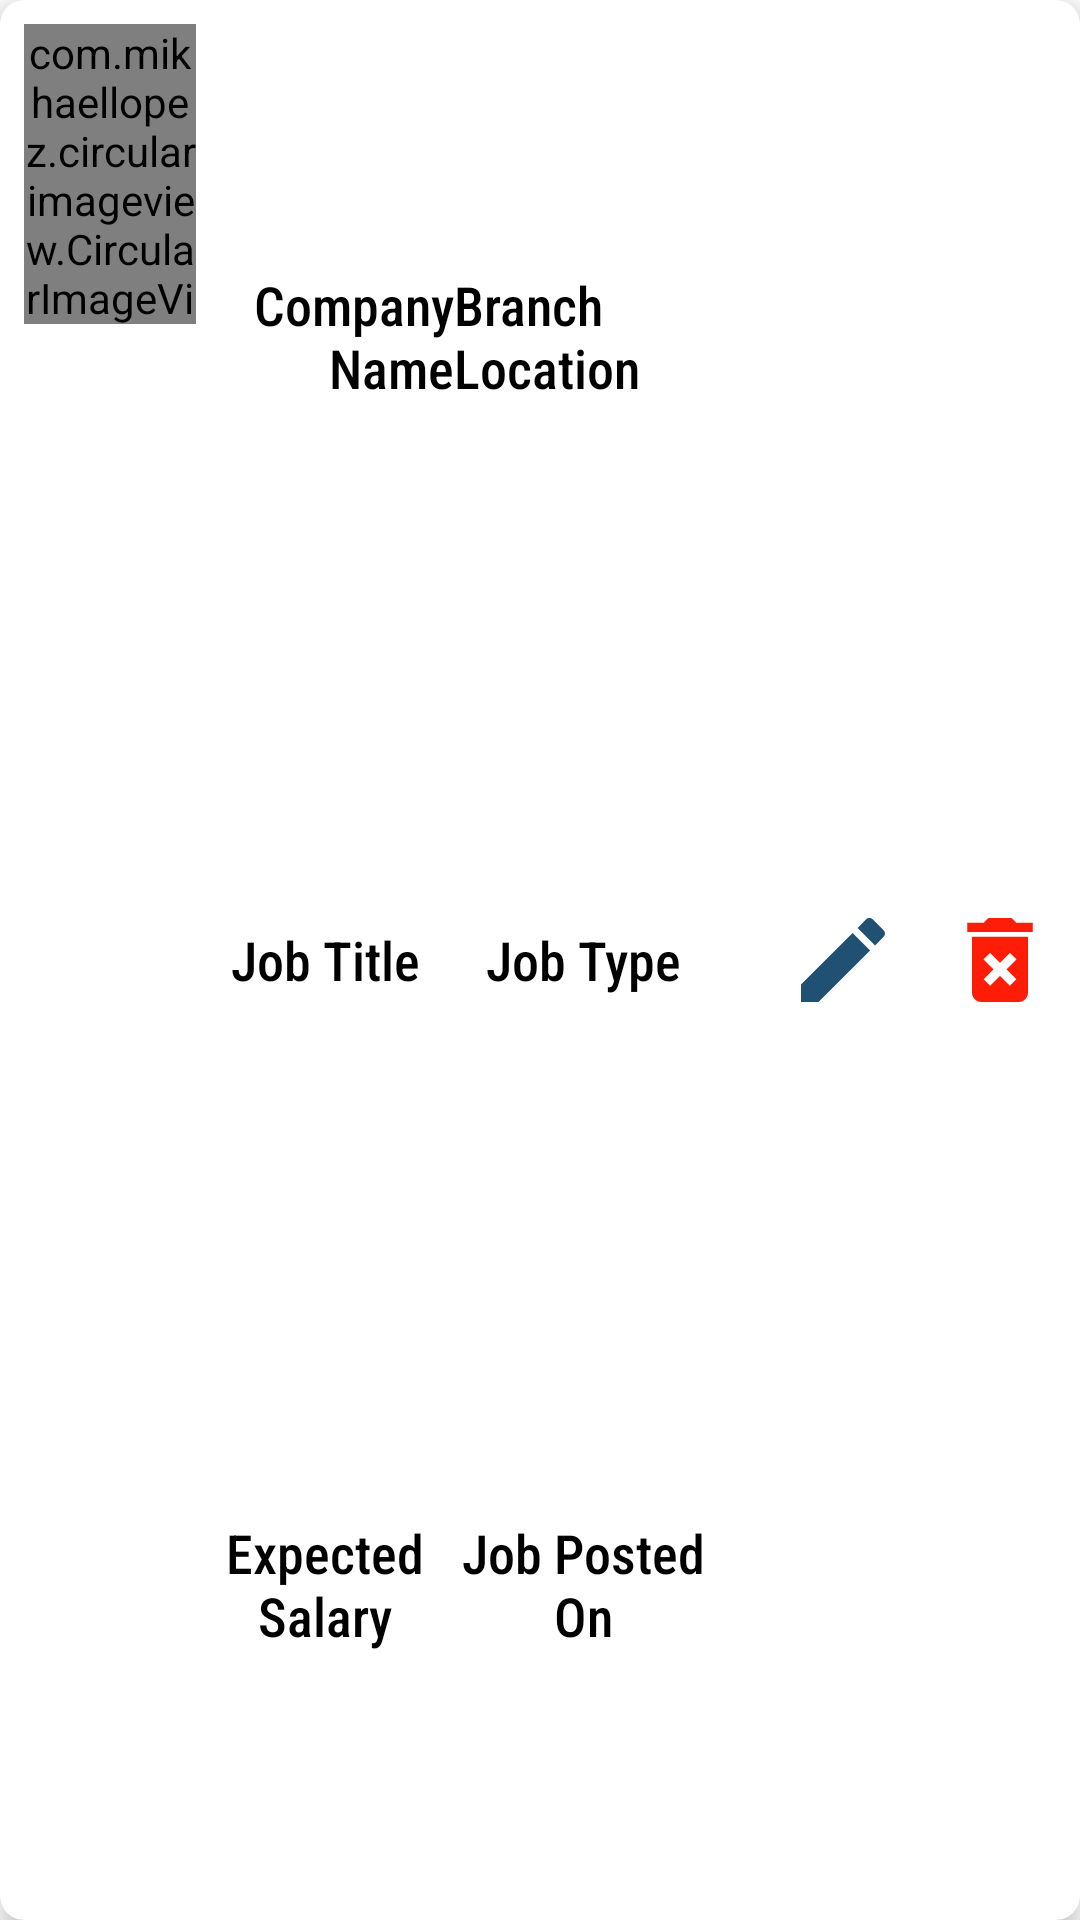

Layout XML and referenced resources for this Android screen:
<!-- AndroidManifest.xml: application theme Theme.StudentAlumni -->
<!-- res/layout/ad_placements_design.xml -->
<?xml version="1.0" encoding="utf-8"?>
<androidx.cardview.widget.CardView xmlns:android="http://schemas.android.com/apk/res/android"
    xmlns:app="http://schemas.android.com/apk/res-auto"
    android:layout_width="match_parent"
    android:layout_height="wrap_content"
    app:cardElevation="5dp"
    app:cardCornerRadius="8dp"
    android:layout_margin="8dp">

    <LinearLayout
        android:id="@+id/lytPlacements"
        android:orientation="horizontal"
        android:layout_width="match_parent"
        android:layout_height="match_parent"
        android:visibility="visible"
        android:layout_margin="8dp"
        android:weightSum="6">
        <com.mikhaellopez.circularimageview.CircularImageView
            android:layout_width="0dp"
            android:layout_height="100dp"
            android:src="@drawable/tcs"
            android:id="@+id/imgCompany"
            android:layout_weight="1"/>

        <LinearLayout
            android:layout_width="0dp"
            android:layout_height="match_parent"
            android:orientation="vertical"
            android:layout_weight="3"
            android:weightSum="3">
            <LinearLayout
                android:layout_width="match_parent"
                android:layout_height="match_parent"
                android:orientation="horizontal"
                android:layout_weight="1"
                android:weightSum="2">
                <TextView
                    android:id="@+id/txtCyName"
                    android:layout_width="match_parent"
                    android:layout_height="match_parent"
                    android:gravity="center|right"
                    android:textSize="18sp"
                    android:textColor="@android:color/black"
                    android:fontFamily="sans-serif-condensed-medium"
                    android:layout_weight="1"
                    android:text="Company Name"/>

                <TextView
                    android:id="@+id/txtcyLocation"
                    android:layout_width="match_parent"
                    android:layout_height="match_parent"
                    android:gravity="center|left"
                    android:textSize="18sp"
                    android:textColor="@android:color/black"
                    android:fontFamily="sans-serif-condensed-medium"
                    android:layout_weight="1"
                    android:text="Branch Location"/>
            </LinearLayout>
            <LinearLayout
                android:layout_width="match_parent"
                android:layout_height="match_parent"
                android:orientation="horizontal"
                android:layout_weight="1"
                android:weightSum="2">
                <TextView
                    android:id="@+id/txtJobTitle"
                    android:layout_width="match_parent"
                    android:layout_height="match_parent"
                    android:layout_weight="1"
                    android:textSize="18sp"
                    android:textColor="@android:color/black"
                    android:fontFamily="sans-serif-condensed-medium"

                    android:gravity="center"
                    android:text="Job Title"/>

                <TextView
                    android:id="@+id/txtJobType"
                    android:layout_width="match_parent"
                    android:layout_height="match_parent"
                    android:textSize="18sp"
                    android:textColor="@android:color/black"
                    android:fontFamily="sans-serif-condensed-medium"

                    android:layout_weight="1"
                    android:gravity="center"
                    android:text="Job Type"/>

            </LinearLayout>
            <LinearLayout

                android:layout_width="match_parent"
                android:layout_height="match_parent"
                android:orientation="horizontal"
                android:layout_weight="1"
                android:weightSum="2">
                <TextView
                    android:id="@+id/txtExpectedSalary"
                    android:layout_width="match_parent"
                    android:layout_height="match_parent"
                    android:textSize="18sp"
                    android:textColor="@android:color/black"
                    android:fontFamily="sans-serif-condensed-medium"
                    android:layout_weight="1"
                    android:gravity="center"
                    android:text="Expected Salary"/>


                <TextView
                    android:id="@+id/txtPostedOn"
                    android:layout_width="match_parent"
                    android:layout_height="match_parent"
                    android:textSize="18sp"
                    android:textColor="@android:color/black"
                    android:fontFamily="sans-serif-condensed-medium"
                    android:layout_weight="1"
                    android:lines="2"
                    android:maxLines="3"
                    android:ems="3"
                    android:inputType="textMultiLine|textPostalAddress|textImeMultiLine"
                    android:gravity="center"
                    android:text="Job Posted On"/>


            </LinearLayout>
        </LinearLayout>
        <LinearLayout
            android:layout_width="0dp"
            android:layout_height="match_parent"
            android:orientation="horizontal"
            android:layout_gravity="left"
            android:gravity="left"
            android:weightSum="2"
            android:layout_weight="2">
            <ImageView
                android:layout_width="0dp"
                android:layout_height="44dp"
                android:src="@drawable/ic_baseline_edit_24"
                android:layout_marginStart="25dp"
                android:layout_gravity="left|center"
                android:id="@+id/imgJobEdit"
                android:layout_weight="1"/>
            <ImageView
                android:layout_width="0dp"
                android:layout_height="44dp"
                android:layout_marginStart="15dp"
                android:src="@drawable/ic_baseline_delete_forever_24"
                android:layout_gravity="left|center"
                android:id="@+id/imgJobDelete"
                android:layout_weight="1"/>
        </LinearLayout>

    </LinearLayout>


</androidx.cardview.widget.CardView >
<!-- resources referenced by this layout -->
<resources>
  <!-- drawable ic_baseline_delete_forever_24 (drawable) -->
  <vector android:height="24dp" android:tint="#FF1D07"
      android:viewportHeight="24" android:viewportWidth="24"
      android:width="24dp" xmlns:android="http://schemas.android.com/apk/res/android">
      <path android:fillColor="@android:color/white" android:pathData="M6,19c0,1.1 0.9,2 2,2h8c1.1,0 2,-0.9 2,-2L18,7L6,7v12zM8.46,11.88l1.41,-1.41L12,12.59l2.12,-2.12 1.41,1.41L13.41,14l2.12,2.12 -1.41,1.41L12,15.41l-2.12,2.12 -1.41,-1.41L10.59,14l-2.13,-2.12zM15.5,4l-1,-1h-5l-1,1L5,4v2h14L19,4z"/>
  </vector>
  <!-- drawable ic_baseline_edit_24 (drawable) -->
  <vector android:height="22dp" android:tint="#205072"
      android:viewportHeight="24" android:viewportWidth="24"
      android:width="22dp" xmlns:android="http://schemas.android.com/apk/res/android">
      <path android:fillColor="@android:color/white" android:pathData="M3,17.25V21h3.75L17.81,9.94l-3.75,-3.75L3,17.25zM20.71,7.04c0.39,-0.39 0.39,-1.02 0,-1.41l-2.34,-2.34c-0.39,-0.39 -1.02,-0.39 -1.41,0l-1.83,1.83 3.75,3.75 1.83,-1.83z"/>
  </vector>
  <style name="Theme.StudentAlumni" parent="Theme.MaterialComponents.DayNight.DarkActionBar">
          
          <item name="colorPrimary">#11CFC5</item>
          <item name="colorPrimaryVariant">#068A83</item>
          <item name="colorOnPrimary">@android:color/white</item>
          
          <item name="colorSecondary">@android:color/tab_indicator_text</item>
          <item name="colorSecondaryVariant">@android:color/background_light</item>
          <item name="colorOnSecondary">@android:color/black</item>
          
          <item name="android:statusBarColor" tools:targetApi="l">?attr/colorPrimaryVariant</item>
          
      </style>
</resources>
